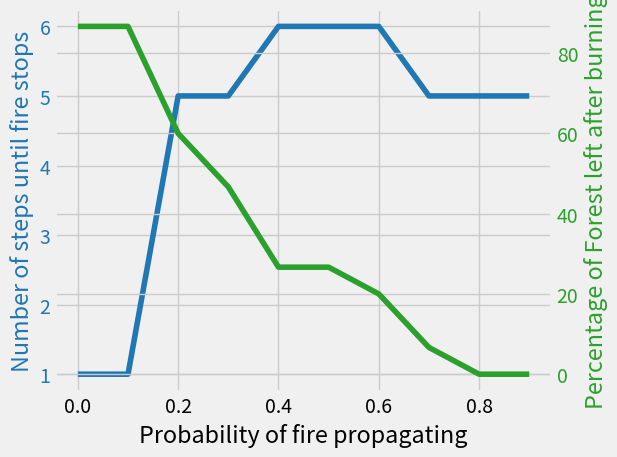

Here is the Python script that generated this plot:
#!/usr/bin/env python3

'''
This file contains tools and scripts for completing Lab 1 for CLaSP 410.
To reproduce the plots shown in the lab report, do this...
'''

import numpy as np
import matplotlib.pyplot as plt
from matplotlib.colors import ListedColormap

plt.style.use('fivethirtyeight')
#plt.ion()

def fire_spread(nx=3, ny=3, maxiter=4, pspread=1.0, pbare=0.0, pstart=0.1, graph=True, bare_seed=False, fire_seed=True):
    '''
    This function performs a fire/disease simulation and optionally plots
    the 2D grid after every step. Returns number of steps for simulation to
    end, as well as percentage of forest left.

    Parameters
    ==========
    nx, ny : integer, defaults to 3
        Set the x (i, top to botton) and y (j, left to right) size of grid.
        Default is 3 squares in each direction.
    maxiter : int, defaults to 4
        Set the maximum number of iterations including initial condition
    pspread : float, defaults to 1
        Chance fire spreads from 0 to 1 (0 to 100%).
    pbare : float, defaults to 0
        Chance of area starting as bare ground instead of forest from 0 to 1
    pstart : float, defaults to 0.1
         Chance of cell catching fire at start of simulation
    graph : bool, defaults to True
        Determines whether to graph 2D forest grid after every step
    bare_seed: bool, defaults to False
        Determines whether to use a random seed for reproducible initial bare conditions
    fire_seed: bool, defaults to True
        Determines whether to use a random seed for reproducible initial burning conditions
    '''

    # Create forest and set initial conditions
    forest = np.zeros([maxiter, nx, ny], dtype=int) + 2

    # Set bare spots using pbare
    if bare_seed == True:
        np.random.seed(13) #Set seed for reproducible bare conditions
    bare = np.random.rand(nx,ny) <= pbare
    forest[0,:,:][bare] = 1

    # Set fire using pstart
    if fire_seed == True:
        np.random.seed(42) #Set seed for reproducible starting fire
    start_fire = (np.random.rand(nx,ny) <= pstart) & (forest[0,:,:] != 1) #bare ground cannot catch fire
    forest[0,:,:][start_fire] = 3

    #Plot initial conditions
    if graph == True: 
        # Set colormap:
        forest_cmap = ListedColormap(['tan', 'darkgreen', 'crimson'])
        # Plot initial condition:
        fig, ax = plt.subplots(1,1)
        contour = ax.matshow(forest[0, :, :], vmin=1, vmax=3, cmap=forest_cmap)
        ax.set_title(f'Forest Status (Step = {0:03d})')
        # Add colorbar and set its ticks
        cbar = plt.colorbar(contour, ax=ax)
        cbar.set_ticks([1, 2, 3])
        cbar.set_ticklabels(['1 - Bare', '2 - Forest', '3 - Fire'])
        # Add x and y axis labels
        ax.set_xlabel('Y-axis [m]')
        ax.set_ylabel('X-axis [m]')
        #fig.savefig(f'fig0000.png')
        plt.pause(0.5)  # Show the first plot briefly without blocking

    # Propagate solution
    for k in range(maxiter-1): # Time loop
        # Set chance to burn
        ignite = np.random.rand(nx,ny)

        # Use current step to set up next step:
        forest[k+1,:,:] = forest[k,:,:]

        # Burn in each cardinal direction
        # Burn north to south
        doburn_n2s = (forest[k, :-1, :] == 3) & (forest[k,1:,:] == 2)  & \
            (ignite[1:,:] <= pspread)
        forest[k+1, 1:,:][doburn_n2s] = 3

        # Burn south to north
        doburn_s2n = (forest[k, 1:, :] == 3) & (forest[k,:-1,:] == 2)  & \
            (ignite[:-1,:] <= pspread)
        forest[k+1, :-1,:][doburn_s2n] = 3

        # Burn west to east
        doburn_w2e = (forest[k, :, :-1] == 3) & (forest[k,:,1:] == 2)  & \
            (ignite[:,1:] <= pspread)
        forest[k+1, :,1:][doburn_w2e] = 3

        # Burn east to west
        doburn_e2w = (forest[k, :, 1:] == 3) & (forest[k,:,:-1] == 2)  & \
            (ignite[:,:-1] <= pspread)
        forest[k+1, :,:-1][doburn_e2w] = 3

        # Set currently burning to bare:
        wasburn = forest[k,:,:] == 3 # Find cells that were burning
        forest[k+1, wasburn] = 1       # ... they are now bare

        # Plot next steps:
        if graph == True:
            # Plot
            fig, ax = plt.subplots(1,1)
            contour = ax.matshow(forest[k+1, :, :], vmin=1, vmax=3, cmap=forest_cmap)
            ax.set_title(f'Forest Status (Step = {k+1:03d})')
            # Add colorbar and set its ticks
            cbar = plt.colorbar(contour, ax=ax)
            cbar.set_ticks([1, 2, 3])
            cbar.set_ticklabels(['1 - Bare', '2 - Forest', '3 - Fire'])
            # Add x and y axis labels
            ax.set_xlabel('Y-axis [m]')
            ax.set_ylabel('X-axis [m]')

            #fig.savefig(f'fig{k+1:04d}.png')
            plt.pause(0.5)  # Show the first plot briefly without blocking

        # Quit if no spots are on fire.
        nBurn = (forest[k+1, :, :] == 3).sum()
        if nBurn == 0:
            nForest = (forest[k+1, :, :] == 2).sum()
            print(f"Burn completed in {k+1} steps")
            forest_left = (nForest / (nx * ny)) * 100 # Percentage of forest left
            print(f'With {forest_left}% forest left')
            break
    if graph == True:
        plt.ioff()  # Turn off interactive mode
        plt.show()  # Keep the last plot open
    return k+1, forest_left


#fire_spread(ny=10, nx=10, pstart=0.1, pspread=0.5, pbare=0.1, maxiter=20, graph=True)


def explore_burnrate():
    '''
    Varies the probability of fire spreading between adjacent cells.
    Keeps track of number of steps required for every simulation to end.
    Returns plot of steps/forest percentage vs probability of fire
    propagating
    '''

    prob = np.arange(0, 1, .1) # array of probabilities to test and plot
    nsteps = np.zeros(prob.size) # empty array, will be populated with steps in each simulation
    forest_left = np.zeros(prob.size) # empty array, will be populated with forest percentage

    # Loop through ith step with corresponding probability p:
    for i, p in enumerate(prob):
        print(f"Burning for pspread = {p}") # Print probability to burn
        # Since we are exploring the burn rate, we will use a seed for reproducible bare ground:
        nsteps[i], forest_left[i] = fire_spread(ny=5, pspread=p, maxiter=100, 
                                                graph=False, bare_seed=True)
            
    # Plot Steps/Forest Percentage vs Probability of Fire Propagating
    fig, ax1 = plt.subplots()
    # Plot Steps vs Prob of fire propagating
    color = 'tab:blue'
    ax1.set_xlabel('Probability of fire propagating')
    ax1.set_ylabel('Number of steps until fire stops', color=color)
    ax1.plot(prob, nsteps, color=color)
    ax1.tick_params(axis='y', labelcolor=color)

    # Plot Forest Percentage left after burning vs Prob. of propagation
    # Second plot shares X-axis with first plot
    ax2 = ax1.twinx()

    color = 'tab:green'
    ax2.set_ylabel('Percentage of Forest left after burning', color=color)
    ax2.plot(prob, forest_left, color=color)
    ax2.tick_params(axis='y', labelcolor=color)

    fig.tight_layout()  # otherwise the right y-label is slightly clipped
    plt.show()

explore_burnrate()

def explore_barerate():
    '''
    Varies the probability of a cell starting as bare ground, ie. varies
    percentage of initial forest in grid.
    Keeps track of number of steps required for every simulation to end, as
    well as percentage of forest left.
    Returns plot of steps/forest percentage vs probability.
    '''
    prob = np.arange(0, 1, 0.1) # array of probabilities to test and plot
    nsteps = np.zeros(prob.size) # empty array, will be populated with steps in each simulation
    forest_left = np.zeros(prob.size) # empty array, will be populated with forest percentage

    # Loop through ith step with corresponding probability p:
    for i, p in enumerate(prob):
        print(f"Burning for pbare = {p}") # Print probability to burn
        nsteps[i], forest_left[i] = fire_spread(ny=5, pbare=p, maxiter=100, graph=False)
            
    # Plot Steps/Forest Percentage vs Probability of Starting Bare
    fig, ax1 = plt.subplots()
    # Plot Steps vs Prob of starting bare
    color = 'tab:blue'
    ax1.set_xlabel('Probability of cell starting bare')
    ax1.set_ylabel('Number of steps until fire stops', color=color)
    ax1.plot(prob, nsteps, color=color)
    ax1.tick_params(axis='y', labelcolor=color)

    # Plot Forest Percentage left after burning vs Prob. of starting bare
    # Second plot shares X-axis with first plot
    ax2 = ax1.twinx()

    color = 'tab:green'
    ax2.set_ylabel('Percentage of Forest left after burning', color=color)
    ax2.plot(prob, forest_left, color=color)
    ax2.tick_params(axis='y', labelcolor=color)

    fig.tight_layout()  # otherwise the right y-label is slightly clipped
    plt.show()

#explore_barerate()